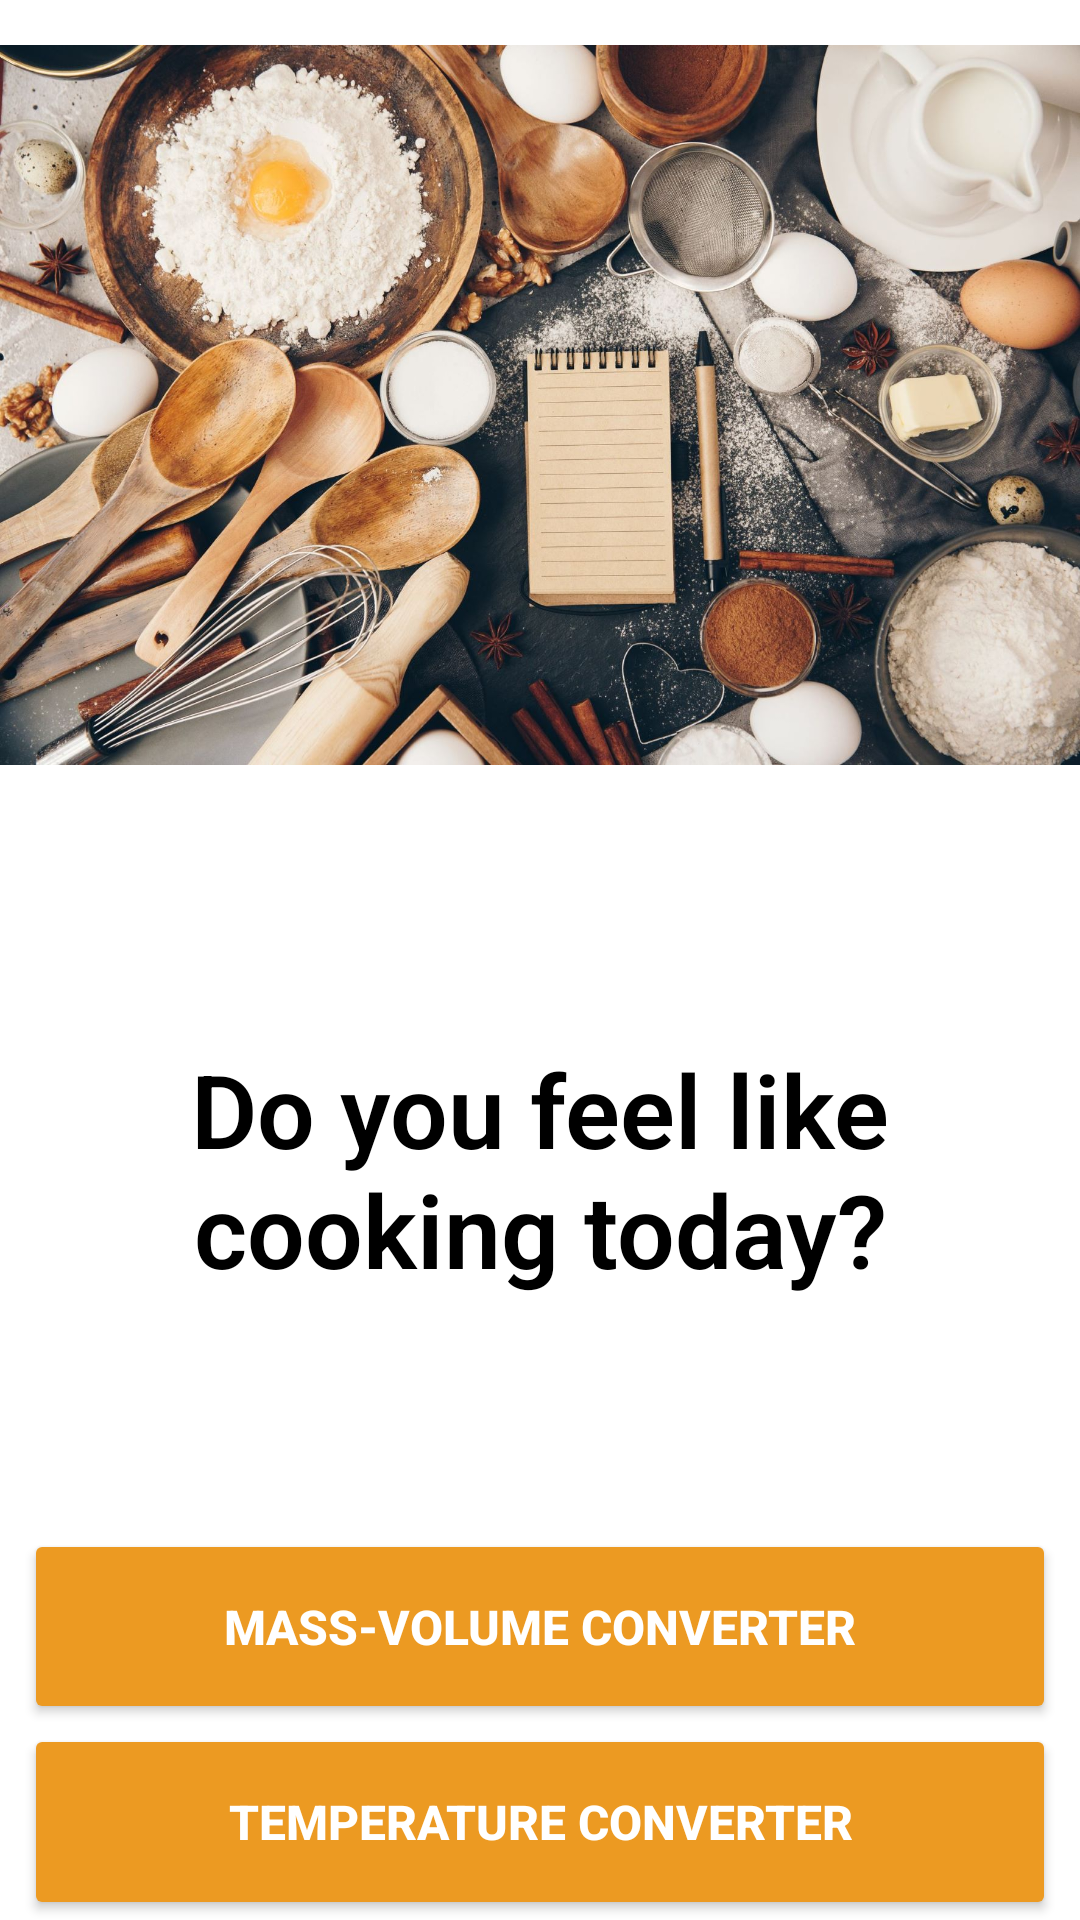

Write the Android layout XML for this screen, with the resource values it uses.
<!-- AndroidManifest.xml: application theme Theme.Converter -->
<!-- res/layout/activity_main.xml -->
<?xml version="1.0" encoding="utf-8"?>
<LinearLayout xmlns:android="http://schemas.android.com/apk/res/android"
    xmlns:app="http://schemas.android.com/apk/res-auto"
    xmlns:tools="http://schemas.android.com/tools"
    android:layout_width="match_parent"
    android:layout_height="match_parent"
    android:orientation="vertical"
    android:layout_gravity="top"
    tools:context=".MainActivity">

    <ImageView
        android:id="@+id/start_img"
        android:layout_width="match_parent"
        android:layout_height="270dp"
        android:layout_weight="0"
        android:layout_alignParentTop="true"
        android:gravity="top"
        app:srcCompat="@drawable/cover_image" />

    <TextView
        android:id="@+id/start_msg"
        android:layout_width="wrap_content"
        android:layout_height="wrap_content"
        android:layout_weight="90"
        android:layout_marginRight="8dp"
        android:layout_marginLeft="8dp"
        android:fontFamily="sans-serif-light"
        android:text="Do you feel like cooking today?"
        android:textAlignment="center"
        android:textAllCaps="false"
        android:textColor="@color/black"
        android:textSize="34sp"
        android:textStyle="bold" />

    <Button
        android:id="@+id/start_massVolumeConverter_bt"
        android:layout_width="match_parent"
        android:layout_height="wrap_content"
        android:layout_weight="10"
        android:layout_marginRight="8dp"
        android:layout_marginLeft="8dp"
        android:backgroundTint="@color/brown_200"
        android:text="@string/massVolumeConverter"
        android:textAlignment="center"
        android:textColor="@color/white"
        android:textSize="16sp"
        android:textStyle="bold" />

    <Button
        android:id="@+id/start_temperatureConverter_bt"
        android:layout_width="match_parent"
        android:layout_height="wrap_content"
        android:layout_weight="10"
        android:layout_marginRight="8dp"
        android:layout_marginLeft="8dp"
        android:backgroundTint="@color/brown_200"
        android:text="@string/temperatureConverter"
        android:textAlignment="center"
        android:textColor="@color/white"
        android:textSize="16sp"
        android:textStyle="bold" />

</LinearLayout>
<!-- resources referenced by this layout -->
<resources>
  <color name="black">#FF000000</color>
  <color name="brown_200">#EC9A22</color>
  <color name="white">#FFFFFFFF</color>
  <!-- drawable cover_image: jpg bitmap (drawable, 411345 bytes) -->
  <string name="massVolumeConverter">Mass-Volume Converter</string>
  <string name="temperatureConverter">Temperature Converter</string>
  <style name="Theme.Converter" parent="Theme.MaterialComponents.DayNight.DarkActionBar">
           
  
           <item name="colorPrimary">@color/brown_200</item>
           <item name="colorPrimaryVariant">@color/gray_700</item>
           <item name="colorOnPrimary">@color/white</item>
           
  
           <item name="colorSecondary">@color/gray_200</item>
           <item name="colorSecondaryVariant">@color/gray_700</item>
           <item name="colorOnSecondary">@color/black</item>
           
  
           <item name="android:statusBarColor" tools:targetApi="l">?attr/colorPrimaryVariant</item>
           <item name="android:gravity">center_vertical|center_horizontal</item>
           
  
  
       </style>
  <color name="gray_700">#526060</color>
  <color name="gray_200">#BACAC8</color>
</resources>
